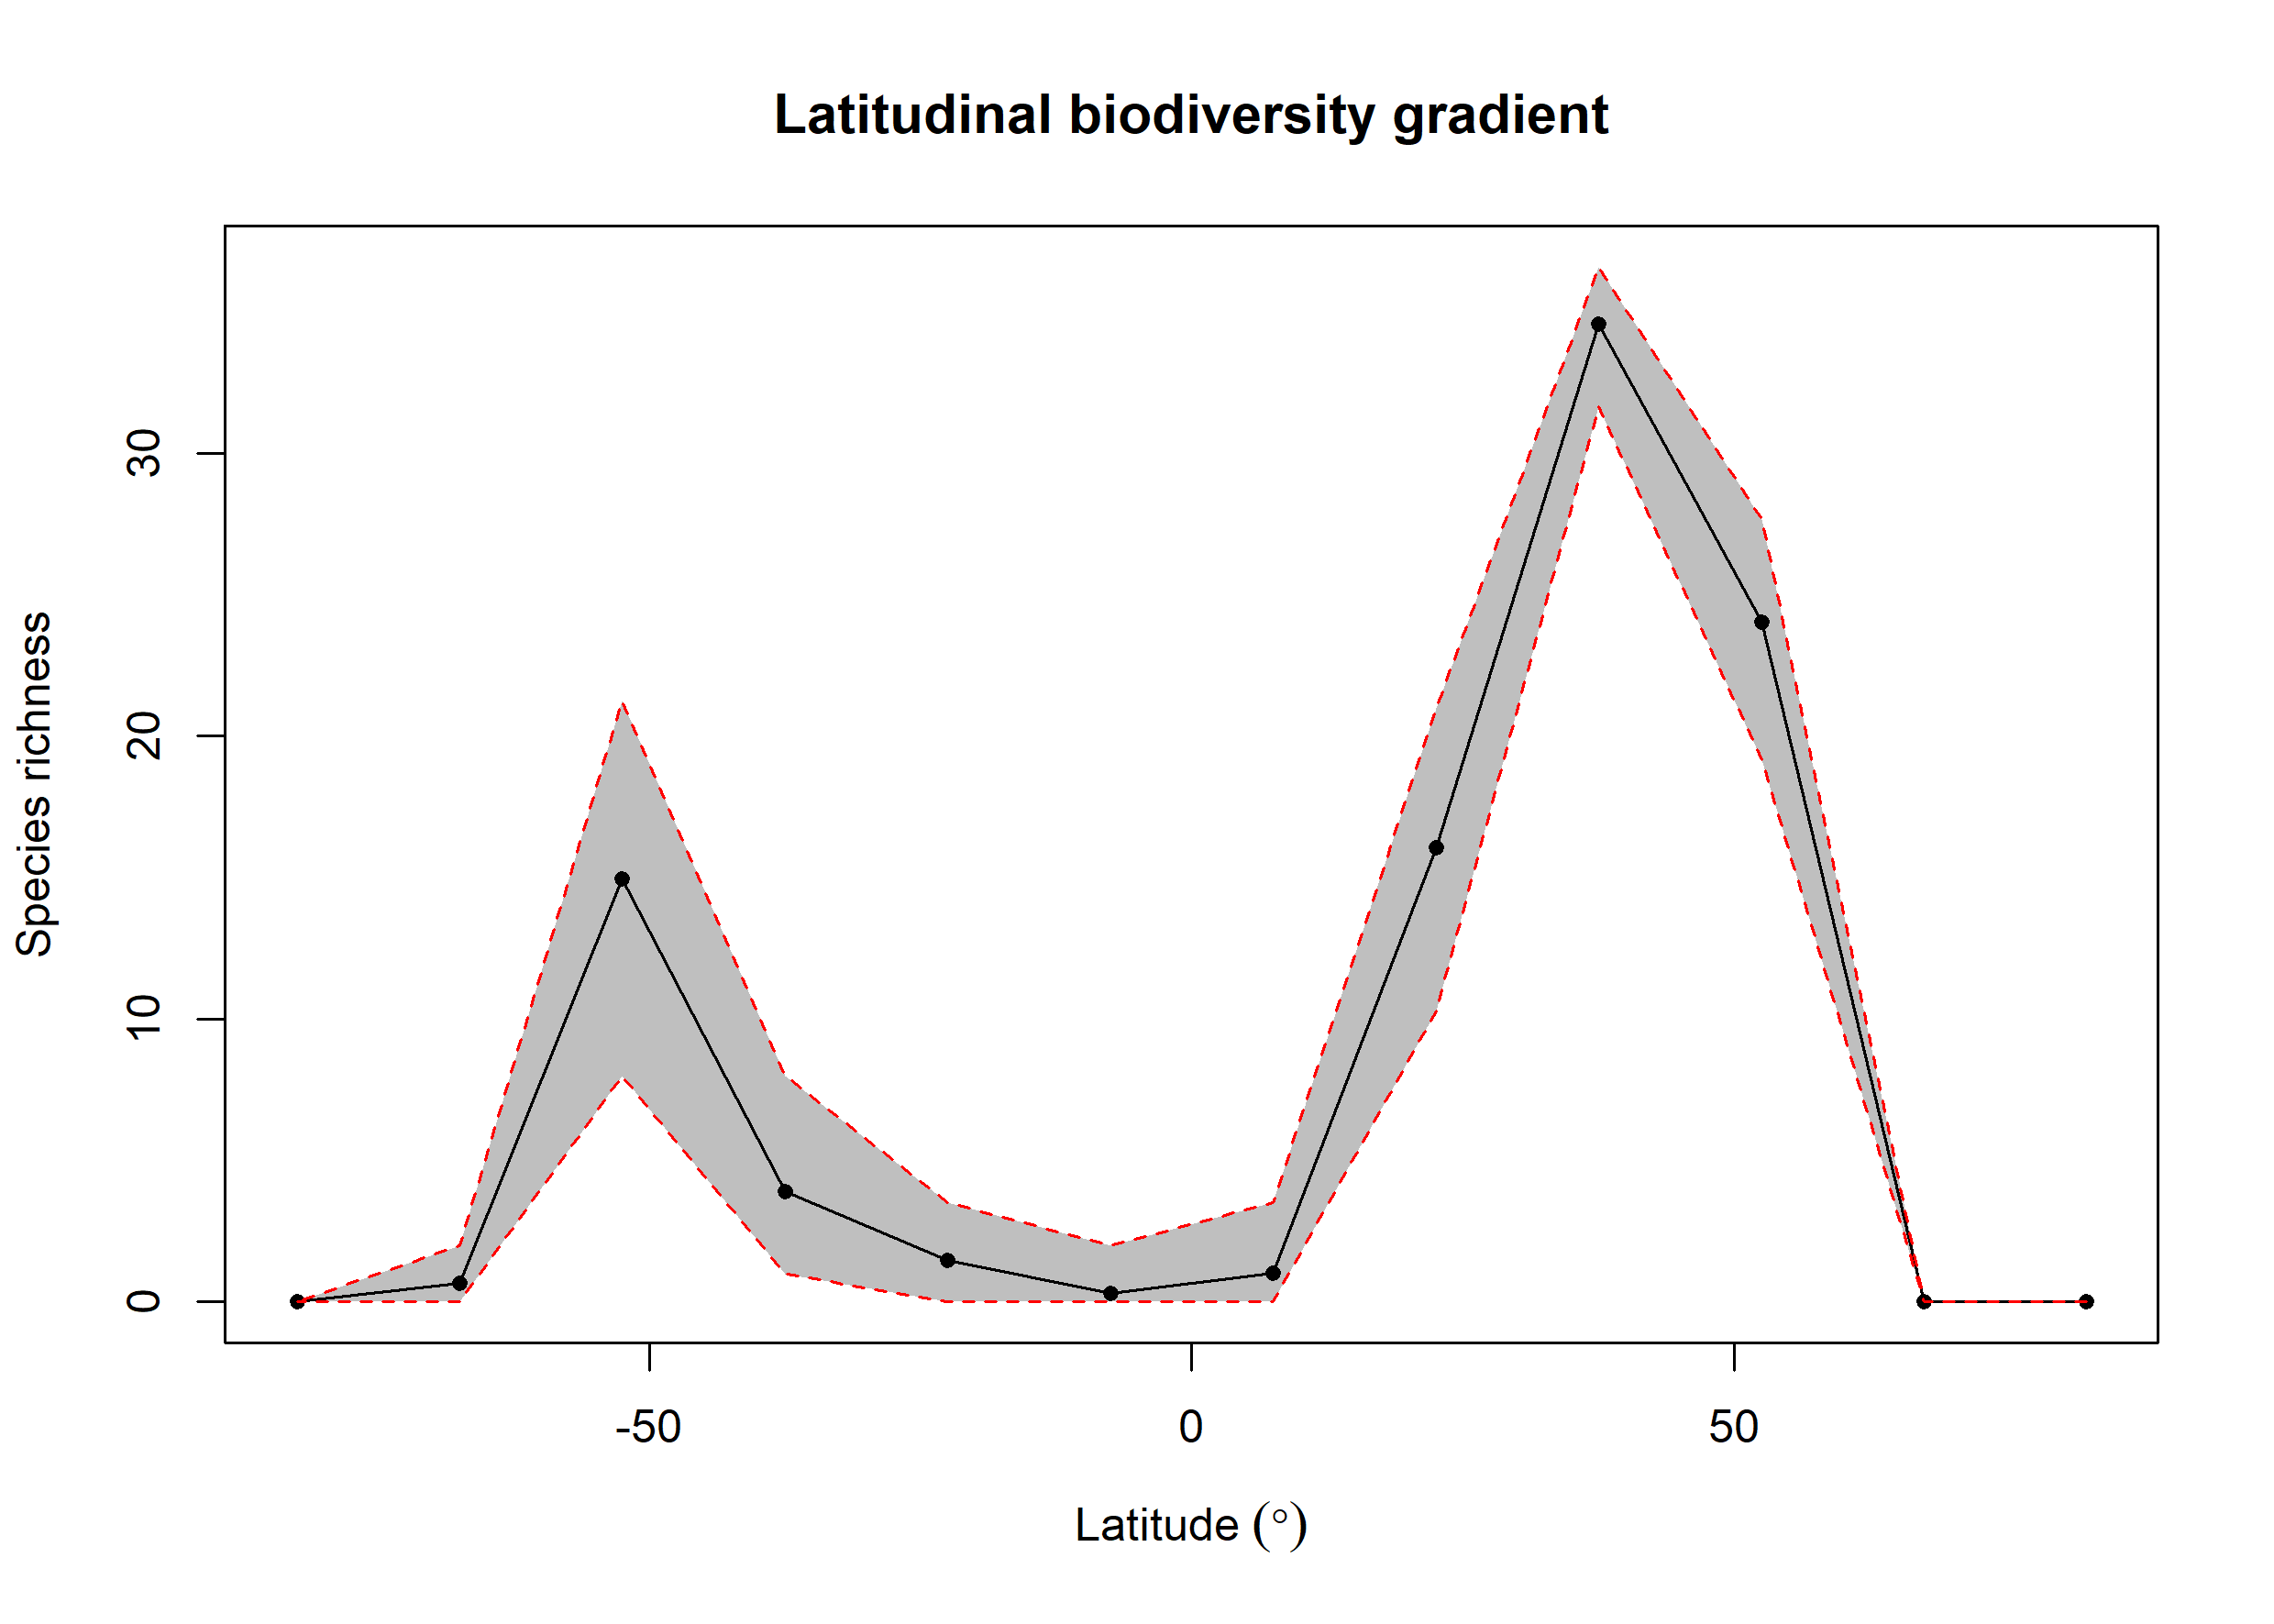

Source data for this figure (header and first rows):
bin, max, min, mid, hemisphere, mean_richness, CI.Lower, CI.Upper
1, 90, 75, 82.5, N, NA, NA, NA
2, 75, 60, 67.5, N, NA, NA, NA
3, 60, 45, 52.5, N, 24.04, 19.18, 27.68
4, 45, 30, 37.5, N, 34.56, 31.65, 36.59
5, 30, 15, 22.5, N, 16.06, 10.28, 20.99
6, 15, 0, 7.5, N, 1.02, 0, 3.525
7, 0, -15, -7.5, S, 0.3, 0, 2
8, -15, -30, -22.5, S, 1.46, 0, 3.525
9, -30, -45, -37.5, S, 3.889, 1, 7.995
10, -45, -60, -52.5, S, 14.97, 7.985, 21.25
11, -60, -75, -67.5, S, 0.65, 0, 2
12, -75, -90, -82.5, S, NA, NA, NA
